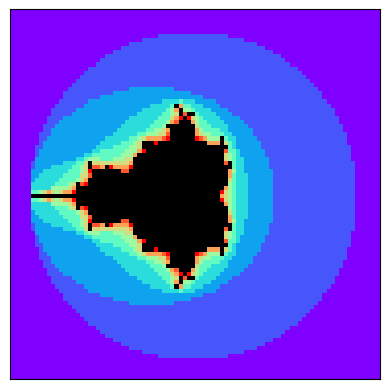

Recreate this plot in Python.
import numpy as np
import numpy.linalg as la
import matplotlib.pyplot as plt
import itertools as it


def C_Mat_gen(x0, y0, N, M, h):
	'''
	generates C matrix
	'''
	C_mat = np.zeros([N, M, 2])
	for i in range(N):
		for j in range(M):
			C_mat[i,j]=np.array([x0+j*h,y0+(N-1-i)*h])

	return C_mat

def iterate(C_mat):
	'''
	C_mat: N*M*2 matrix
	'''
	passed = []
	N, M, d = C_mat.shape
	Z_mat = np.zeros([N, M, 2])
	while True:
		current_passed = []
		for i in range(N):
			for j in range(M):
				z0 = Z_mat[i,j]
				if (i,j) in passed:
					continue
				else:
					Z_mat[i,j] = np.array([z0[0]**2-z0[1]**2, 2*z0[0]*z0[1]]) + C_mat[i,j]
					if la.norm(Z_mat[i,j]) >= 2:
						passed.append((i,j))
						current_passed.append((i,j))
		yield current_passed

def draw_map(ax, C_mat, n_max=3):
	N, M, d = C_mat.shape
	color_mat = np.zeros([N,M,3])
	colors = it.cycle(plt.cm.rainbow(np.linspace(0,1,n_max)))
	c = next(colors)

	k = 0
	for current_passed in iterate(C_mat):
		k += 1 
		if k > n_max: break
		print("iteration times: {}".format(k))
		for i in range(N):
			for j in range(M):
				if (i,j) in current_passed:
					color_mat[i,j] = c[:3]
		c = next(colors)

	ax.imshow(color_mat, interpolation="nearest")



def main():
	fig, ax = plt.subplots()
	ax.set_xticks([])
	ax.set_yticks([])
	C_mat = C_Mat_gen(-2.2, -2.2, 90, 90, 0.05)
	draw_map(ax, C_mat, n_max=10)
	plt.savefig("n_max10.png", dpi=300)
	plt.show()

if __name__ == "__main__":
	main()




